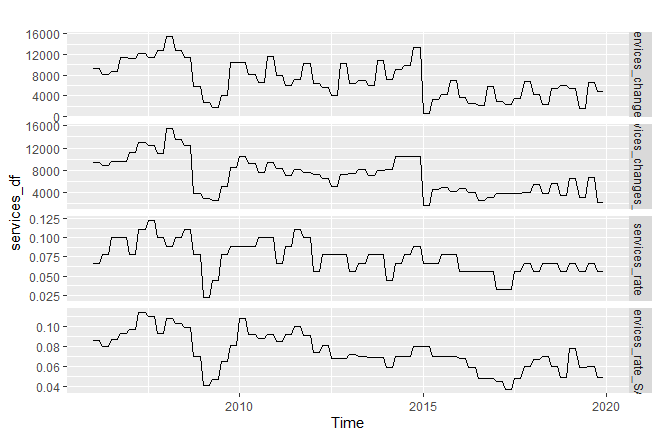

Data behind this chart, as committed beside it:
, services_changes, services_changes_SA, services_rate, services_rate_SA
1, 9333, 9336, 0.06667, 0.08522
2, 9333, 9336, 0.06667, 0.08522
3, 9333, 9336, 0.06667, 0.08522
4, 8133, 8934, 0.07778, 0.08007
5, 8133, 8934, 0.07778, 0.08007
6, 8133, 8934, 0.07778, 0.08007
7, 8633, 9657, 0.1, 0.0866
8, 8633, 9657, 0.1, 0.0866
9, 8633, 9657, 0.1, 0.0866
10, 11467, 9623, 0.1, 0.09253
11, 11467, 9623, 0.1, 0.09253
12, 11467, 9623, 0.1, 0.09253
13, 11233, 11246, 0.07778, 0.09629
14, 11233, 11246, 0.07778, 0.09629
15, 11233, 11246, 0.07778, 0.09629
16, 12267, 13085, 0.1111, 0.1134
17, 12267, 13085, 0.1111, 0.1134
18, 12267, 13085, 0.1111, 0.1134
19, 11367, 12393, 0.1222, 0.109
20, 11367, 12393, 0.1222, 0.109
21, 11367, 12393, 0.1222, 0.109
22, 12833, 10959, 0.1, 0.09236
23, 12833, 10959, 0.1, 0.09236
24, 12833, 10959, 0.1, 0.09236
25, 15500, 15524, 0.08889, 0.1074
26, 15500, 15524, 0.08889, 0.1074
27, 15500, 15524, 0.08889, 0.1074
28, 12767, 13602, 0.1, 0.1023
29, 12767, 13602, 0.1, 0.1023
30, 12767, 13602, 0.1, 0.1023
31, 11433, 12462, 0.1111, 0.0981
32, 11433, 12462, 0.1111, 0.0981
33, 11433, 12462, 0.1111, 0.0981
34, 5767, 3861, 0.07778, 0.06997
35, 5767, 3861, 0.07778, 0.06997
36, 5767, 3861, 0.07778, 0.06997
37, 2800, 2826, 0.02222, 0.04065
38, 2800, 2826, 0.02222, 0.04065
39, 2800, 2826, 0.02222, 0.04065
40, 1667, 2572, 0.04444, 0.04677
41, 1667, 2572, 0.04444, 0.04677
42, 1667, 2572, 0.04444, 0.04677
43, 4100, 5144, 0.07778, 0.06506
44, 4100, 5144, 0.07778, 0.06506
45, 4100, 5144, 0.07778, 0.06506
46, 10533, 8491, 0.08889, 0.08082
47, 10533, 8491, 0.08889, 0.08082
48, 10533, 8491, 0.08889, 0.08082
49, 10400, 10437, 0.08889, 0.1073
50, 10400, 10437, 0.08889, 0.1073
51, 10400, 10437, 0.08889, 0.1073
52, 8167, 9128, 0.08889, 0.09123
53, 8167, 9128, 0.08889, 0.09123
54, 8167, 9128, 0.08889, 0.09123
55, 6633, 7651, 0.1, 0.08757
56, 6633, 7651, 0.1, 0.08757
57, 6633, 7651, 0.1, 0.08757
58, 11567, 9324, 0.1, 0.09163
59, 11567, 9324, 0.1, 0.09163
60, 11567, 9324, 0.1, 0.09163
... 108 more rows
